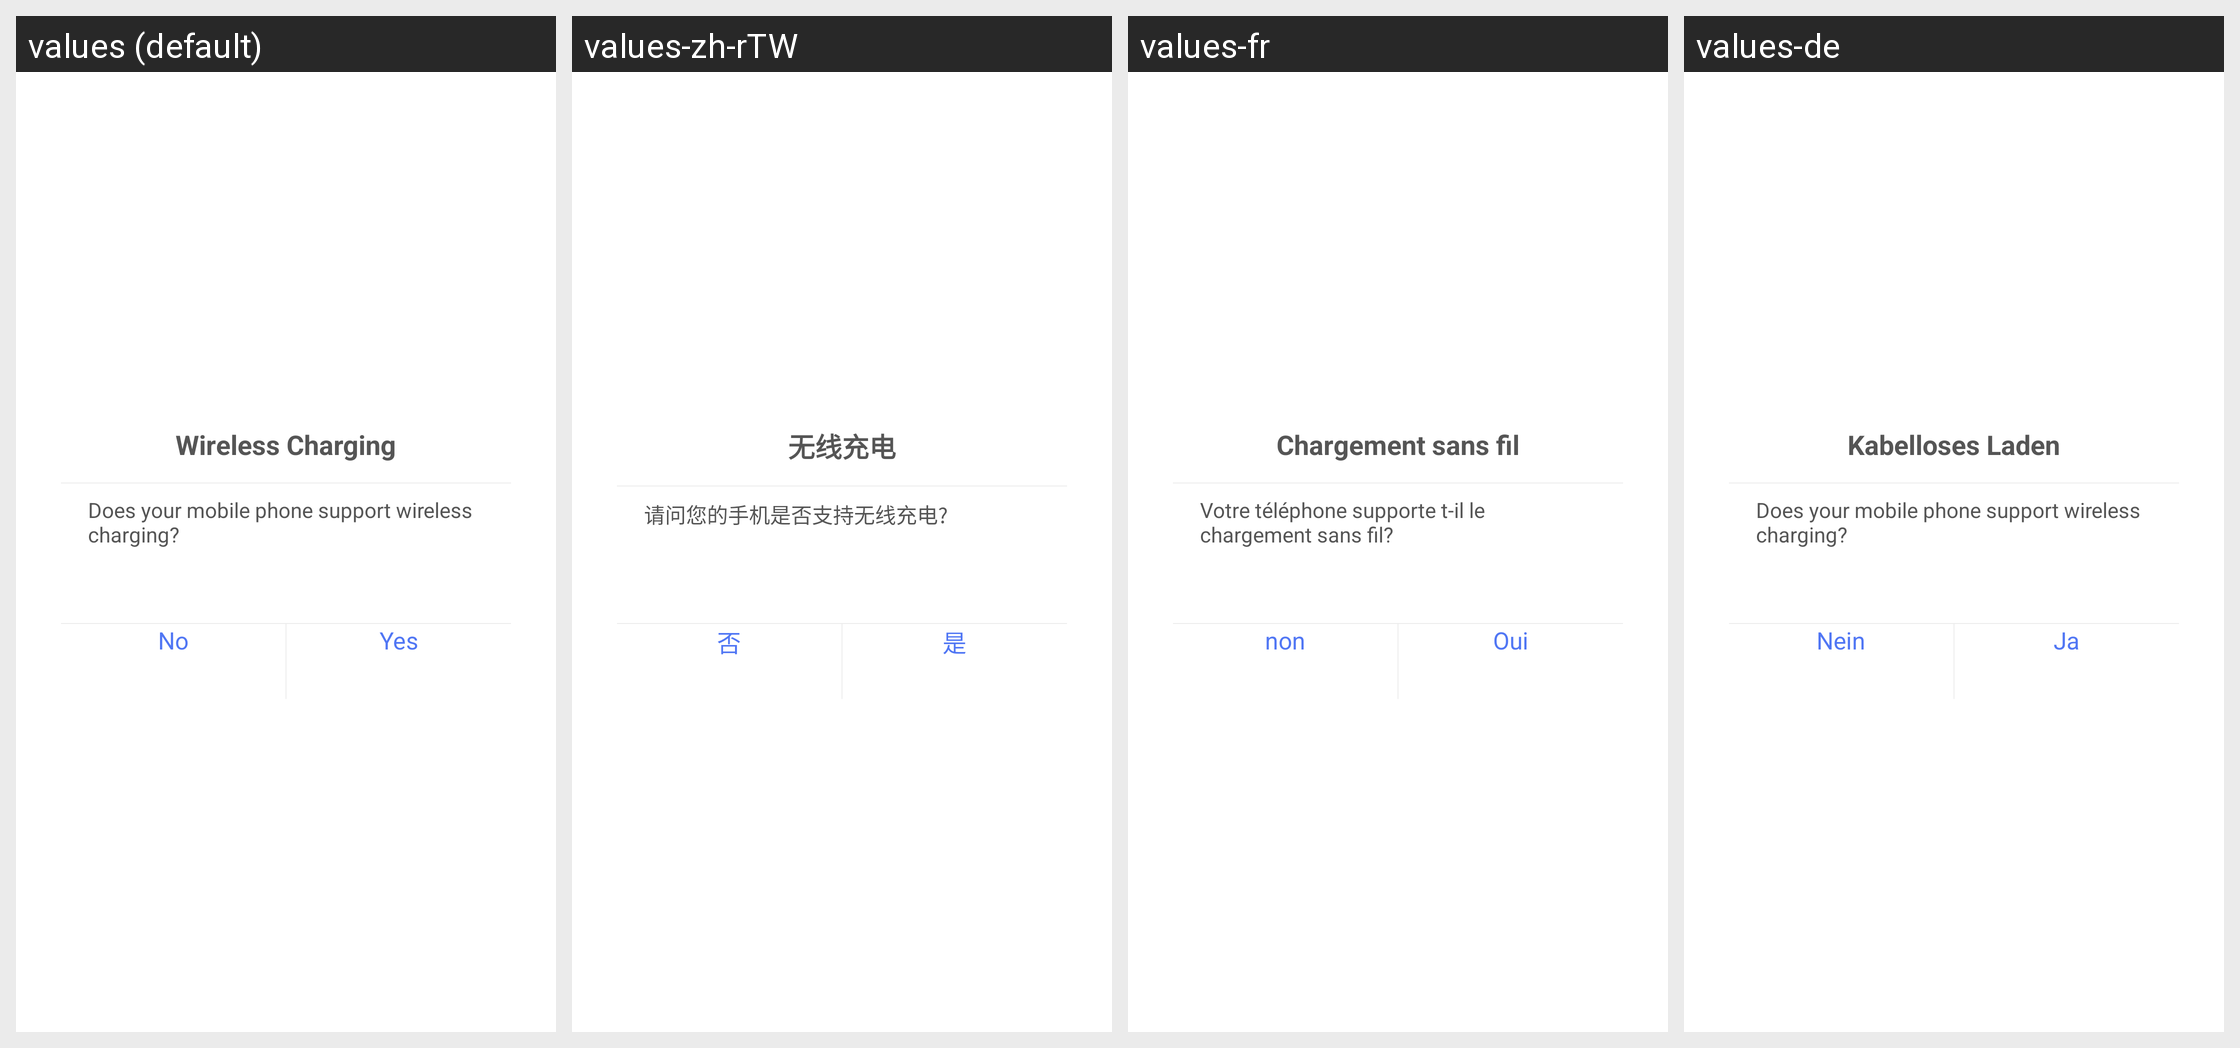

Locale-by-locale string values for the Android screen shown in this grid:
Android screen res/layout/dialog_wireless_charge_support.xml rendered under 4 locales, left to right: values (default), values-zh-rTW, values-fr, values-de. Device: Nexus 5 (rendered at 1080×1920; each locale shown at half size, 540×960, under a caption strip naming it); theme NoTitleFullscreen.
Other locales in the repository, not shown: values-cs, values-da, values-es, values-fi, values-ko-rKR, values-nb, values-nl, values-pt, values-sk, values-sv, values-tr, values-zh.
Strings drawn on this screen, with the default value and each locale's value (text and hints the layout hard-codes, and strings that could not be matched under every locale, appear in the picture but are not listed):

wireless_charging_dialog_no
  values: No
  values-zh-rTW: 否
  values-fr: non
  values-de: Nein

wireless_charging_dialog_yes
  values: Yes
  values-zh-rTW: 是
  values-fr: Oui
  values-de: Ja
